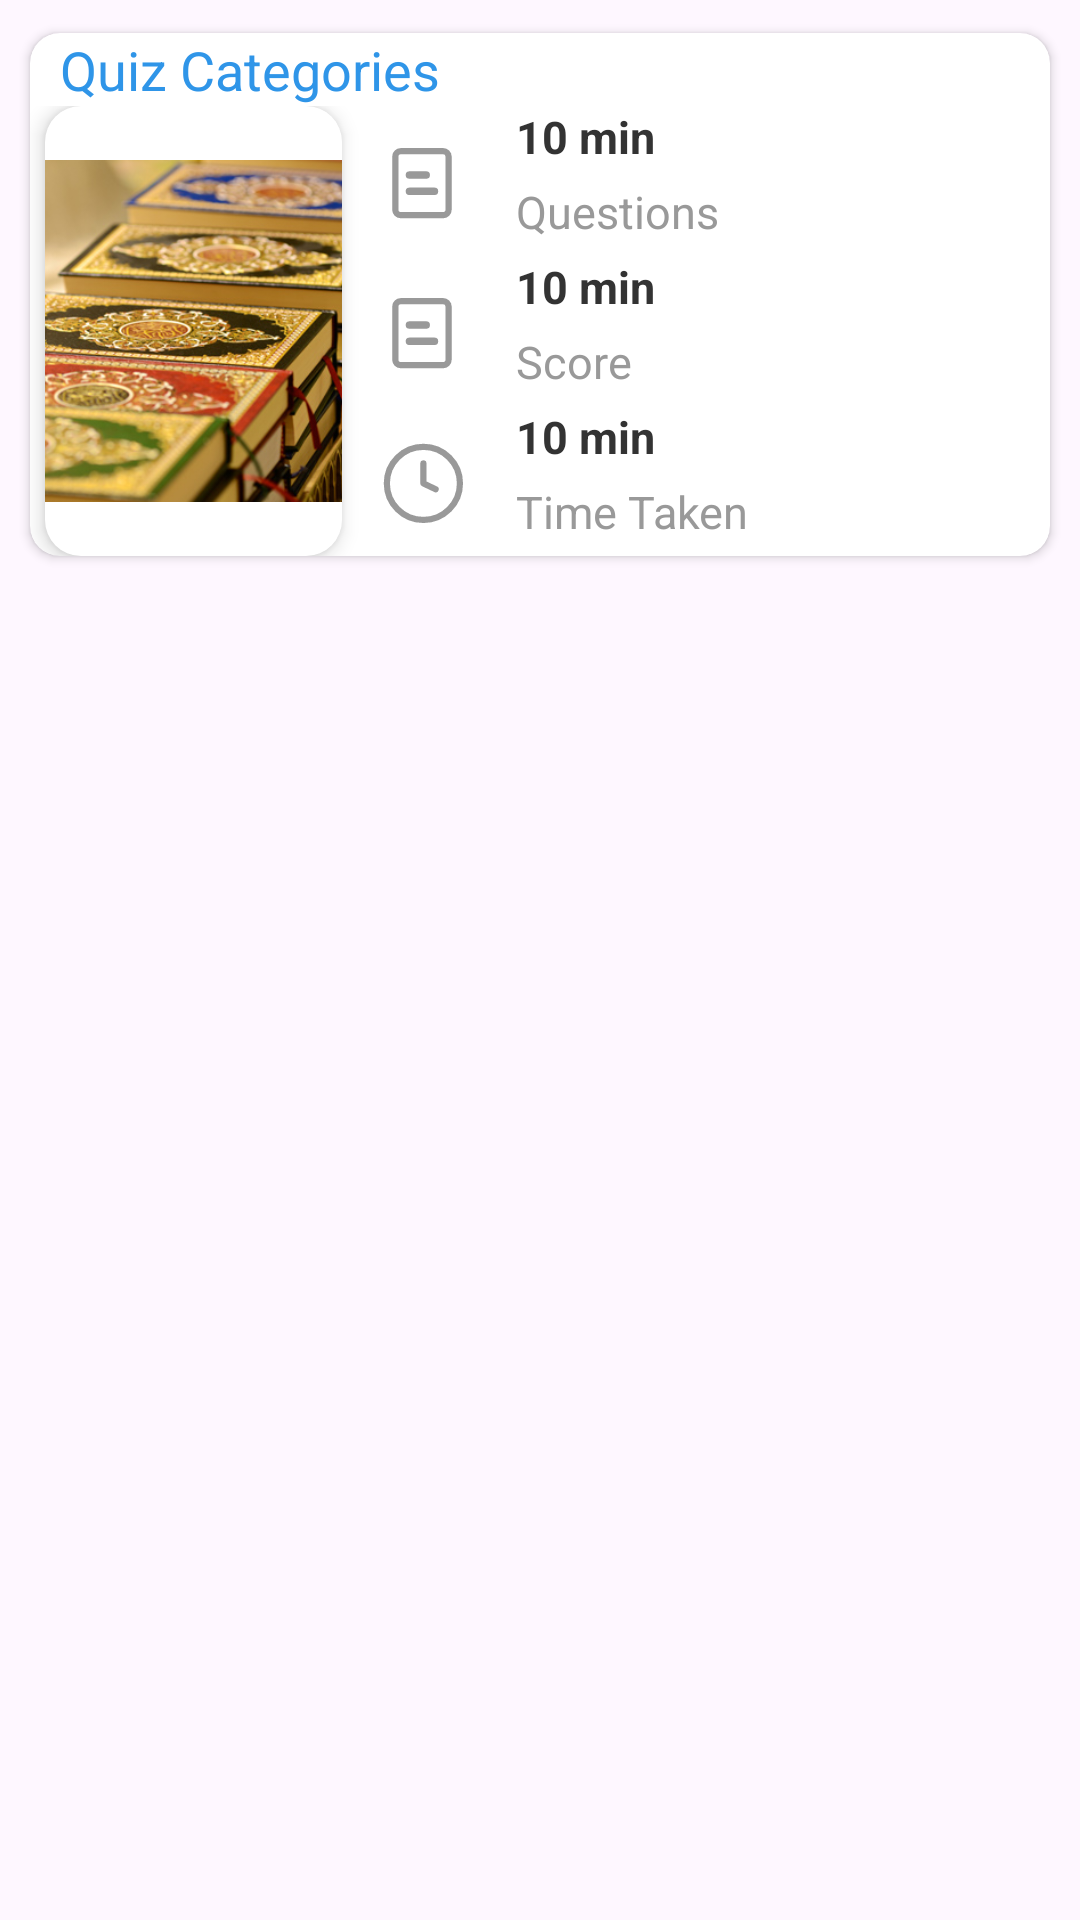

Produce the Android XML layout that renders to this screen, including the resource entries it uses.
<!-- AndroidManifest.xml: application theme Theme.IslamicQuis -->
<!-- res/layout/quiz_history_item.xml -->
<?xml version="1.0" encoding="utf-8"?>
<RelativeLayout xmlns:android="http://schemas.android.com/apk/res/android"
    xmlns:app="http://schemas.android.com/apk/res-auto"
    xmlns:tools="http://schemas.android.com/tools"
    android:id="@+id/cardViewCategory"
    android:layout_width="match_parent"
    android:layout_height="wrap_content">

    <androidx.cardview.widget.CardView
        android:layout_width="match_parent"
        android:layout_height="wrap_content"
        android:layout_margin="5dp"
        app:cardBackgroundColor="@color/white"
        app:cardCornerRadius="10dp"
        app:cardPreventCornerOverlap="true"
        app:cardUseCompatPadding="true">

        <LinearLayout
            android:layout_width="match_parent"
            android:layout_height="match_parent"
            android:orientation="vertical"
            android:weightSum="10">

            <TextView
                android:id="@+id/quiz_categories"
                android:layout_width="match_parent"
                android:layout_height="0dp"
                android:layout_gravity="top|center"
                android:layout_marginStart="10dp"
                android:layout_marginEnd="10dp"
                android:layout_weight="3"
                android:gravity="start|center"
                android:text="@string/quiz_categories"
                android:textColor="@color/app_bg_light"
                android:textSize="18dp" />

            <LinearLayout
                android:layout_width="match_parent"
                android:layout_height="0dp"
                android:layout_weight="7"
                android:orientation="horizontal"
                android:weightSum="10">

                <ImageView
                    android:id="@+id/category_img"
                    android:layout_width="0dp"
                    android:layout_height="150dp"
                    android:layout_gravity="center"
                    android:layout_marginStart="5dp"
                    android:layout_marginEnd="5dp"
                    android:layout_weight="3"
                    android:background="@drawable/rounded_corners"
                    android:contentDescription="@string/app_name"
                    android:elevation="4dp"
                    android:padding="18dp"
                    android:scaleType="centerCrop"
                    android:src="@drawable/companion" />

                <LinearLayout
                    android:layout_width="0dp"
                    android:layout_height="match_parent"
                    android:layout_weight="7"
                    android:orientation="horizontal"
                    android:weightSum="10">

                    <LinearLayout
                        android:layout_width="0dp"
                        android:layout_height="match_parent"
                        android:layout_weight="10"
                        android:orientation="vertical"
                        android:weightSum="12">

                        <LinearLayout
                            android:layout_width="match_parent"
                            android:layout_height="0dp"
                            android:layout_weight="4"
                            android:orientation="horizontal"
                            android:weightSum="10">

                            <ImageView
                                android:layout_width="0dp"
                                android:layout_height="match_parent"
                                android:layout_gravity="center"
                                android:layout_margin="5dp"
                                android:layout_weight="1.5"
                                android:contentDescription="@string/app_name"
                                android:src="@drawable/question" />
                            <LinearLayout
                                android:layout_width="0dp"
                                android:layout_height="match_parent"
                                android:layout_weight="8.5"
                                android:orientation="vertical"
                                android:weightSum="10">

                                <TextView
                                    android:id="@+id/num_quiz"
                                    android:layout_width="wrap_content"
                                    android:layout_height="0dp"
                                    android:layout_marginStart="10dp"
                                    android:layout_weight="5"
                                    android:gravity="start"
                                    android:text="@string/question_time"
                                    android:textColor="@color/bg_round_color"
                                    android:textSize="15dp"
                                    android:textStyle="bold" />

                                <TextView
                                    android:layout_width="wrap_content"
                                    android:layout_height="0dp"
                                    android:layout_marginStart="10dp"
                                    android:layout_weight="5"
                                    android:gravity="start"
                                    android:text="Questions"
                                    android:textColor="@color/text_color"
                                    android:textSize="15dp" />
                            </LinearLayout>

                        </LinearLayout>

                        <LinearLayout
                            android:layout_width="match_parent"
                            android:layout_height="0dp"
                            android:layout_weight="4"
                            android:orientation="horizontal"
                            android:weightSum="10">

                            <ImageView
                                android:layout_width="0dp"
                                android:layout_height="match_parent"
                                android:layout_gravity="center"
                                android:layout_margin="5dp"
                                android:layout_weight="1.5"
                                android:contentDescription="@string/app_name"
                                android:src="@drawable/question" />
                            <LinearLayout
                                android:layout_width="0dp"
                                android:layout_height="match_parent"
                                android:layout_weight="8.5"
                                android:orientation="vertical"
                                android:weightSum="10">

                                <TextView
                                    android:id="@+id/contain_num_quiz"
                                    android:layout_width="wrap_content"
                                    android:layout_height="0dp"
                                    android:layout_marginStart="10dp"
                                    android:layout_weight="5"
                                    android:gravity="start"
                                    android:text="@string/question_time"
                                    android:textColor="@color/bg_round_color"
                                    android:textSize="15dp"
                                    android:textStyle="bold" />

                                <TextView

                                    android:layout_width="wrap_content"
                                    android:layout_height="0dp"
                                    android:layout_marginStart="10dp"
                                    android:layout_weight="5"
                                    android:gravity="start"
                                    android:text="Score "
                                    android:textColor="@color/text_color"
                                    android:textSize="15dp" />
                            </LinearLayout>

                        </LinearLayout>

                        <LinearLayout
                            android:layout_width="match_parent"
                            android:layout_height="0dp"
                            android:layout_weight="4"
                            android:orientation="horizontal"
                            android:weightSum="10">

                            <ImageView
                                android:layout_width="0dp"
                                android:layout_height="match_parent"
                                android:layout_gravity="center"
                                android:layout_margin="5dp"
                                android:layout_weight="1.5"
                                android:contentDescription="@string/app_name"
                                android:src="@drawable/time" />
                            <LinearLayout
                                android:layout_width="0dp"
                                android:layout_height="match_parent"
                                android:layout_weight="8.5"
                                android:orientation="vertical"
                                android:weightSum="10">

                                <TextView
                                    android:id="@+id/timeTaken"
                                    android:layout_width="wrap_content"
                                    android:layout_height="0dp"
                                    android:layout_marginStart="10dp"
                                    android:layout_weight="5"
                                    android:gravity="start"
                                    android:text="@string/question_time"
                                    android:textColor="@color/bg_round_color"
                                    android:textSize="15dp"
                                    android:textStyle="bold" />

                                <TextView

                                    android:layout_width="wrap_content"
                                    android:layout_height="0dp"
                                    android:layout_marginStart="10dp"
                                    android:layout_weight="5"
                                    android:gravity="start"
                                    android:text="Time Taken"
                                    android:textColor="@color/text_color"
                                    android:textSize="15dp" />
                            </LinearLayout>
                        </LinearLayout>
                    </LinearLayout>
                </LinearLayout>

            </LinearLayout>
        </LinearLayout>


    </androidx.cardview.widget.CardView>

</RelativeLayout>
<!-- resources referenced by this layout -->
<resources>
  <color name="app_bg_light">#2F95E8</color>
  <color name="bg_round_color">#333333</color>
  <color name="text_color">#999999</color>
  <color name="white">#FFFFFFFF</color>
  <!-- drawable companion: jpg bitmap (drawable, 85352 bytes) -->
  <!-- drawable question (drawable) -->
  <vector xmlns:android="http://schemas.android.com/apk/res/android"
      android:width="16dp"
      android:height="16dp"
      android:viewportWidth="16"
      android:viewportHeight="16">
    <path
        android:strokeWidth="1"
        android:pathData="M11.513,13.44H4.633C4.153,13.44 3.767,13.053 3.767,12.573V3.967C3.767,3.487 4.153,3.1 4.633,3.1H11.513C11.993,3.1 12.38,3.487 12.38,3.967V12.573C12.38,13.053 11.993,13.44 11.513,13.44Z"
        android:strokeLineJoin="round"
        android:fillColor="#00000000"
        android:strokeColor="#999999"
        android:strokeLineCap="round"/>
    <path
        android:pathData="M6.047,6.953H8.767"
        android:strokeLineJoin="round"
        android:strokeWidth="1.2"
        android:fillColor="#00000000"
        android:strokeColor="#999999"
        android:strokeLineCap="round"/>
    <path
        android:pathData="M6.047,9.587H10.1"
        android:strokeLineJoin="round"
        android:strokeWidth="1.2"
        android:fillColor="#00000000"
        android:strokeColor="#999999"
        android:strokeLineCap="round"/>
  </vector>
  <!-- drawable rounded_corners (drawable) -->
  <ripple xmlns:android="http://schemas.android.com/apk/res/android"
      android:color="?android:colorControlHighlight"> 
      <item>
          <shape android:shape="rectangle">
              <solid android:color="#FFFFFF" /> 
              <corners android:radius="12dp" /> 
          </shape>
      </item>
  </ripple>
  <!-- drawable time (drawable) -->
  <vector xmlns:android="http://schemas.android.com/apk/res/android"
      android:width="16dp"
      android:height="16dp"
      android:viewportWidth="16"
      android:viewportHeight="16">
    <path
        android:strokeWidth="1"
        android:pathData="M8.307,14.213C11.569,14.213 14.213,11.569 14.213,8.307C14.213,5.044 11.569,2.4 8.307,2.4C5.045,2.4 2.4,5.044 2.4,8.307C2.4,11.569 5.045,14.213 8.307,14.213Z"
        android:strokeLineJoin="round"
        android:fillColor="#00000000"
        android:strokeColor="#999999"
        android:strokeLineCap="round"/>
    <path
        android:strokeWidth="1"
        android:pathData="M8.307,5.08V8.307L10.293,9.253"
        android:strokeLineJoin="round"
        android:fillColor="#00000000"
        android:strokeColor="#999999"
        android:strokeLineCap="round"/>
  </vector>
  <string name="app_name">Islamic Quiz</string>
  <string name="question_time">10 min</string>
  <string name="quiz_categories">Quiz Categories </string>
  <style name="Theme.IslamicQuis" parent="Base.Theme.IslamicQuis" />
  <style name="Base.Theme.IslamicQuis" parent="Theme.Material3.DayNight.NoActionBar">
           Customize your light theme here.
           <item name="colorPrimary">@color/app_bg_light</item>
      </style>
</resources>
